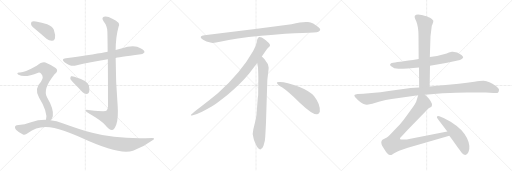
t = 0.00 s
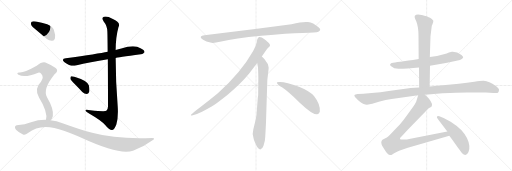
t = 2.63 s
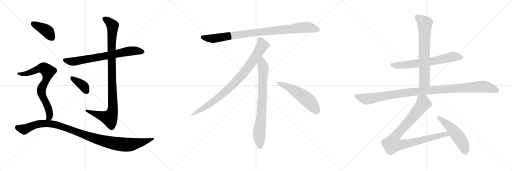
t = 5.26 s
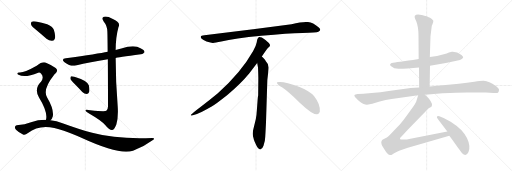
t = 7.88 s
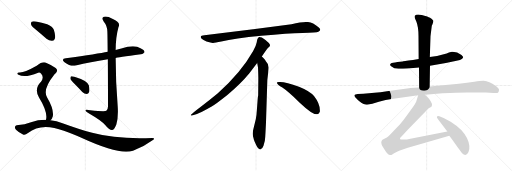
t = 10.51 s
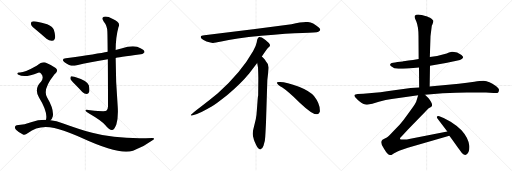
t = 13.14 s

The animated SVG that drew these frames (rendered in a browser with its animation timeline set to each time). Animation: 15 CSS @keyframes rules; one cycle of 13.14 s.

<svg version="1.1" viewBox="0 0 3072 1024" xmlns="http://www.w3.org/2000/svg">
  <g stroke="lightgray" stroke-dasharray="1,1" stroke-width="1" transform="scale(4, 4)">
    <line x1="0" y1="0" x2="256" y2="256"></line>
    <line x1="256" y1="0" x2="0" y2="256"></line>
    <line x1="128" y1="0" x2="128" y2="256"></line>
    <line x1="0" y1="128" x2="256" y2="128"></line>
    <line x1="256" y1="0" x2="512" y2="256"></line>
    <line x1="512" y1="0" x2="256" y2="256"></line>
    <line x1="384" y1="0" x2="384" y2="256"></line>
    <line x1="256" y1="128" x2="512" y2="128"></line>
    <line x1="512" y1="0" x2="768" y2="256"></line>
    <line x1="768" y1="0" x2="512" y2="256"></line>
    <line x1="640" y1="0" x2="640" y2="256"></line>
    <line x1="512" y1="128" x2="768" y2="128"></line>
  </g>
<g transform="scale(1, -1) translate(0, -850)">
   <style type="text/css">
    @keyframes keyframes0 {
      from {
       stroke: black;
       stroke-dashoffset: 730;
       stroke-width: 128;
       }
       70% {
       animation-timing-function: step-end;
       stroke: black;
       stroke-dashoffset: 0;
       stroke-width: 128;
       }
       to {
       stroke: black;
       stroke-width: 1024;
       }
       }
       #make-me-a-hanzi-animation-0 {
         animation: keyframes0 0.844076s both;
         animation-delay: 0.000000s;
         animation-timing-function: linear;
       }
    @keyframes keyframes1 {
      from {
       stroke: black;
       stroke-dashoffset: 1023;
       stroke-width: 128;
       }
       77% {
       animation-timing-function: step-end;
       stroke: black;
       stroke-dashoffset: 0;
       stroke-width: 128;
       }
       to {
       stroke: black;
       stroke-width: 1024;
       }
       }
       #make-me-a-hanzi-animation-1 {
         animation: keyframes1 1.082520s both;
         animation-delay: 0.844076s;
         animation-timing-function: linear;
       }
    @keyframes keyframes2 {
      from {
       stroke: black;
       stroke-dashoffset: 378;
       stroke-width: 128;
       }
       55% {
       animation-timing-function: step-end;
       stroke: black;
       stroke-dashoffset: 0;
       stroke-width: 128;
       }
       to {
       stroke: black;
       stroke-width: 1024;
       }
       }
       #make-me-a-hanzi-animation-2 {
         animation: keyframes2 0.557617s both;
         animation-delay: 1.926596s;
         animation-timing-function: linear;
       }
    @keyframes keyframes3 {
      from {
       stroke: black;
       stroke-dashoffset: 404;
       stroke-width: 128;
       }
       57% {
       animation-timing-function: step-end;
       stroke: black;
       stroke-dashoffset: 0;
       stroke-width: 128;
       }
       to {
       stroke: black;
       stroke-width: 1024;
       }
       }
       #make-me-a-hanzi-animation-3 {
         animation: keyframes3 0.578776s both;
         animation-delay: 2.484213s;
         animation-timing-function: linear;
       }
    @keyframes keyframes4 {
      from {
       stroke: black;
       stroke-dashoffset: 754;
       stroke-width: 128;
       }
       71% {
       animation-timing-function: step-end;
       stroke: black;
       stroke-dashoffset: 0;
       stroke-width: 128;
       }
       to {
       stroke: black;
       stroke-width: 1024;
       }
       }
       #make-me-a-hanzi-animation-4 {
         animation: keyframes4 0.863607s both;
         animation-delay: 3.062989s;
         animation-timing-function: linear;
       }
    @keyframes keyframes5 {
      from {
       stroke: black;
       stroke-dashoffset: 1088;
       stroke-width: 128;
       }
       78% {
       animation-timing-function: step-end;
       stroke: black;
       stroke-dashoffset: 0;
       stroke-width: 128;
       }
       to {
       stroke: black;
       stroke-width: 1024;
       }
       }
       #make-me-a-hanzi-animation-5 {
         animation: keyframes5 1.135417s both;
         animation-delay: 3.926596s;
         animation-timing-function: linear;
       }
    @keyframes keyframes6 {
      from {
       stroke: black;
       stroke-dashoffset: 952;
       stroke-width: 128;
       }
       76% {
       animation-timing-function: step-end;
       stroke: black;
       stroke-dashoffset: 0;
       stroke-width: 128;
       }
       to {
       stroke: black;
       stroke-width: 1024;
       }
       }
       #make-me-a-hanzi-animation-6 {
         animation: keyframes6 1.024740s both;
         animation-delay: 5.062013s;
         animation-timing-function: linear;
       }
    @keyframes keyframes7 {
      from {
       stroke: black;
       stroke-dashoffset: 897;
       stroke-width: 128;
       }
       74% {
       animation-timing-function: step-end;
       stroke: black;
       stroke-dashoffset: 0;
       stroke-width: 128;
       }
       to {
       stroke: black;
       stroke-width: 1024;
       }
       }
       #make-me-a-hanzi-animation-7 {
         animation: keyframes7 0.979980s both;
         animation-delay: 6.086753s;
         animation-timing-function: linear;
       }
    @keyframes keyframes8 {
      from {
       stroke: black;
       stroke-dashoffset: 792;
       stroke-width: 128;
       }
       72% {
       animation-timing-function: step-end;
       stroke: black;
       stroke-dashoffset: 0;
       stroke-width: 128;
       }
       to {
       stroke: black;
       stroke-width: 1024;
       }
       }
       #make-me-a-hanzi-animation-8 {
         animation: keyframes8 0.894531s both;
         animation-delay: 7.066733s;
         animation-timing-function: linear;
       }
    @keyframes keyframes9 {
      from {
       stroke: black;
       stroke-dashoffset: 548;
       stroke-width: 128;
       }
       64% {
       animation-timing-function: step-end;
       stroke: black;
       stroke-dashoffset: 0;
       stroke-width: 128;
       }
       to {
       stroke: black;
       stroke-width: 1024;
       }
       }
       #make-me-a-hanzi-animation-9 {
         animation: keyframes9 0.695964s both;
         animation-delay: 7.961264s;
         animation-timing-function: linear;
       }
    @keyframes keyframes10 {
      from {
       stroke: black;
       stroke-dashoffset: 678;
       stroke-width: 128;
       }
       69% {
       animation-timing-function: step-end;
       stroke: black;
       stroke-dashoffset: 0;
       stroke-width: 128;
       }
       to {
       stroke: black;
       stroke-width: 1024;
       }
       }
       #make-me-a-hanzi-animation-10 {
         animation: keyframes10 0.801758s both;
         animation-delay: 8.657228s;
         animation-timing-function: linear;
       }
    @keyframes keyframes11 {
      from {
       stroke: black;
       stroke-dashoffset: 704;
       stroke-width: 128;
       }
       70% {
       animation-timing-function: step-end;
       stroke: black;
       stroke-dashoffset: 0;
       stroke-width: 128;
       }
       to {
       stroke: black;
       stroke-width: 1024;
       }
       }
       #make-me-a-hanzi-animation-11 {
         animation: keyframes11 0.822917s both;
         animation-delay: 9.458986s;
         animation-timing-function: linear;
       }
    @keyframes keyframes12 {
      from {
       stroke: black;
       stroke-dashoffset: 1112;
       stroke-width: 128;
       }
       78% {
       animation-timing-function: step-end;
       stroke: black;
       stroke-dashoffset: 0;
       stroke-width: 128;
       }
       to {
       stroke: black;
       stroke-width: 1024;
       }
       }
       #make-me-a-hanzi-animation-12 {
         animation: keyframes12 1.154948s both;
         animation-delay: 10.281903s;
         animation-timing-function: linear;
       }
    @keyframes keyframes13 {
      from {
       stroke: black;
       stroke-dashoffset: 950;
       stroke-width: 128;
       }
       76% {
       animation-timing-function: step-end;
       stroke: black;
       stroke-dashoffset: 0;
       stroke-width: 128;
       }
       to {
       stroke: black;
       stroke-width: 1024;
       }
       }
       #make-me-a-hanzi-animation-13 {
         animation: keyframes13 1.023112s both;
         animation-delay: 11.436851s;
         animation-timing-function: linear;
       }
    @keyframes keyframes14 {
      from {
       stroke: black;
       stroke-dashoffset: 524;
       stroke-width: 128;
       }
       63% {
       animation-timing-function: step-end;
       stroke: black;
       stroke-dashoffset: 0;
       stroke-width: 128;
       }
       to {
       stroke: black;
       stroke-width: 1024;
       }
       }
       #make-me-a-hanzi-animation-14 {
         animation: keyframes14 0.676432s both;
         animation-delay: 12.459963s;
         animation-timing-function: linear;
       }
</style>
<path d="M 694.0 503.0 Q 701.0 506.0 845.0 525.0 Q 857.0 524.0 867.0 537.0 Q 868.0 550.0 843.0 561.0 Q 807.0 585.0 728.0 560.0 Q 710.0 557.0 694.0 551.0 L 646.0 540.0 Q 589.0 528.0 395.0 501.0 Q 364.0 497.0 387.0 478.0 Q 423.0 450.0 455.0 458.0 Q 540.0 477.0 647.0 495.0 L 694.0 503.0 Z" fill="lightgray"></path> 
<path d="M 647.0 495.0 Q 648.0 389.0 648.0 211.0 Q 647.0 193.0 638.0 186.0 Q 631.0 180.0 542.0 189.0 Q 509.0 196.0 513.0 187.0 Q 516.0 180.0 537.0 169.0 Q 610.0 127.0 631.0 101.0 Q 656.0 70.0 672.0 71.0 Q 685.0 71.0 698.0 104.0 Q 711.0 147.0 706.0 217.0 Q 694.0 361.0 694.0 503.0 L 694.0 551.0 Q 694.0 627.0 711.0 689.0 Q 727.0 717.0 674.0 739.0 Q 641.0 757.0 623.0 750.0 Q 607.0 744.0 622.0 722.0 Q 643.0 697.0 644.0 663.0 Q 645.0 650.0 646.0 540.0 L 647.0 495.0 Z" fill="lightgray"></path> 
<path d="M 448.0 347.0 Q 470.0 325.0 494.0 299.0 Q 506.0 287.0 520.0 287.0 Q 530.0 287.0 535.0 299.0 Q 539.0 312.0 533.0 339.0 Q 526.0 367.0 446.0 391.0 Q 433.0 395.0 426.0 393.0 Q 422.0 389.0 422.0 378.0 Q 425.0 368.0 448.0 347.0 Z" fill="lightgray"></path> 
<path d="M 223.0 667.0 Q 250.0 645.0 279.0 618.0 Q 295.0 605.0 313.0 606.0 Q 326.0 607.0 330.0 622.0 Q 334.0 640.0 323.0 673.0 Q 316.0 692.0 283.0 706.0 Q 252.0 715.0 215.0 722.0 Q 197.0 725.0 190.0 721.0 Q 184.0 717.0 187.0 702.0 Q 191.0 689.0 223.0 667.0 Z" fill="lightgray"></path> 
<path d="M 303.0 130.0 Q 313.0 139.0 317.0 154.0 Q 324.0 196.0 282.0 267.0 Q 255.0 315.0 324.0 401.0 Q 327.0 405.0 331.0 408.0 Q 353.0 427.0 334.0 443.0 Q 313.0 459.0 279.0 473.0 Q 257.0 486.0 220.0 456.0 Q 141.0 411.0 114.0 416.0 Q 107.0 416.0 104.0 411.0 Q 103.0 407.0 111.0 402.0 Q 151.0 383.0 229.0 415.0 Q 239.0 419.0 247.0 408.0 Q 266.0 387.0 246.0 361.0 Q 203.0 319.0 234.0 266.0 Q 288.0 179.0 276.0 132.0 C 272.0 102.0 285.0 106.0 303.0 130.0 Z" fill="lightgray"></path> 
<path d="M 276.0 132.0 Q 231.0 133.0 186.0 118.0 Q 152.0 105.0 100.0 99.0 Q 93.0 99.0 90.0 90.0 Q 87.0 83.0 96.0 73.0 Q 114.0 55.0 138.0 44.0 Q 150.0 38.0 168.0 53.0 Q 249.0 119.0 383.0 66.0 Q 431.0 50.0 495.0 21.0 Q 717.0 -81.0 798.0 -53.0 Q 861.0 -31.0 913.0 8.0 Q 937.0 23.0 913.0 23.0 Q 702.0 14.0 553.0 54.0 Q 474.0 76.0 375.0 112.0 Q 339.0 127.0 303.0 130.0 L 276.0 132.0 Z" fill="lightgray"></path> 
<path d="M 1749.0 705.5 L 1531.0 676.5 L 1226.0 639.5 Q 1193.0 636.5 1210.0 618.5 Q 1218.0 611.5 1239.0 602.5 Q 1267.0 594.5 1276.0 593.5 Q 1286.0 592.5 1328.0 601.5 Q 1406.0 620.5 1568.0 636.5 Q 1730.0 651.5 1815.0 653.5 Q 1900.0 655.5 1910.0 660.5 Q 1932.0 670.5 1911.0 687.5 Q 1879.0 714.5 1848.0 718.5 Q 1818.0 722.5 1749.0 705.5 Z" fill="lightgray"></path> 
<path d="M 1571.0 511.5 Q 1599.0 554.5 1606.0 561.5 L 1617.0 571.5 Q 1620.0 574.5 1620.0 580.5 Q 1620.0 585.5 1613.0 593.5 Q 1595.0 610.5 1571.0 625.5 Q 1560.0 630.5 1556.0 629.5 L 1551.0 626.5 Q 1549.0 625.5 1547.0 621.5 Q 1545.0 616.5 1544.0 615.5 L 1540.0 595.5 Q 1537.0 576.5 1519.0 545.5 Q 1447.0 417.5 1307.0 291.5 Q 1258.0 250.5 1203.0 209.5 Q 1149.0 168.5 1147.0 163.5 Q 1140.0 153.5 1157.0 159.5 L 1182.0 167.5 Q 1202.0 172.5 1270.0 211.5 Q 1291.0 222.5 1364.0 280.5 Q 1445.0 348.5 1495.0 409.5 L 1543.0 473.5 L 1571.0 511.5 Z" fill="lightgray"></path> 
<path d="M 1596.0 115.5 L 1604.0 371.5 L 1610.0 423.5 Q 1612.0 439.5 1612.0 446.5 Q 1612.0 467.5 1594.0 485.5 Q 1592.0 490.5 1571.0 511.5 C 1550.0 533.5 1538.0 503.5 1543.0 473.5 L 1548.0 445.5 Q 1550.0 404.5 1550.0 383.5 L 1549.0 277.5 Q 1547.0 271.5 1545.0 241.5 L 1541.0 188.5 Q 1539.0 155.5 1535.0 137.5 L 1520.0 75.5 Q 1512.0 47.5 1521.0 22.5 L 1523.0 13.5 Q 1525.0 7.5 1537.0 -19.5 Q 1550.0 -46.5 1562.0 -45.5 Q 1574.0 -44.5 1581.0 -23.5 L 1589.0 6.5 Q 1592.0 29.5 1593.0 57.5 L 1596.0 115.5 Z" fill="lightgray"></path> 
<path d="M 1661.0 354.5 Q 1664.0 343.5 1694.0 325.5 Q 1724.0 306.5 1800.0 233.5 Q 1877.0 160.5 1904.0 165.5 Q 1914.0 166.5 1919.0 180.5 Q 1923.0 224.5 1884.0 274.5 Q 1859.0 304.5 1794.0 330.5 Q 1711.0 361.5 1673.0 358.5 Q 1660.0 358.5 1661.0 354.5 Z" fill="lightgray"></path> 
<path d="M 2580.0 456.5 L 2675.0 472.5 L 2739.0 486.5 Q 2764.0 490.5 2771.0 497.5 Q 2779.0 502.5 2779.0 508.5 Q 2777.0 512.5 2769.0 520.5 Q 2741.0 542.5 2711.0 540.5 Q 2692.0 535.5 2680.0 530.5 Q 2623.0 513.5 2579.0 508.5 L 2512.0 496.5 L 2478.0 490.5 Q 2416.0 483.5 2416.0 482.5 L 2385.0 478.5 Q 2352.0 473.5 2347.0 471.5 Q 2334.0 463.5 2347.0 453.5 Q 2363.0 438.5 2391.0 438.5 Q 2419.0 438.5 2445.0 440.5 L 2514.0 446.5 L 2580.0 456.5 Z" fill="lightgray"></path> 
<path d="M 2578.0 332.5 L 2580.0 456.5 L 2579.0 508.5 L 2583.0 633.5 L 2590.0 690.5 Q 2590.0 698.5 2595.0 705.5 Q 2601.0 722.5 2600.0 726.5 Q 2599.0 730.5 2589.0 738.5 Q 2580.0 745.5 2572.0 747.5 Q 2565.0 751.5 2531.0 760.5 Q 2498.0 768.5 2489.0 756.5 Q 2486.0 749.5 2490.0 740.5 L 2498.0 722.5 Q 2511.0 690.5 2511.0 634.5 L 2512.0 496.5 L 2514.0 446.5 L 2515.0 326.5 C 2515.0 296.5 2578.0 302.5 2578.0 332.5 Z" fill="lightgray"></path> 
<path d="M 2202.0 222.5 L 2234.0 228.5 L 2273.0 240.5 Q 2316.0 251.5 2350.0 256.5 L 2509.0 279.5 L 2550.0 282.5 L 2656.0 291.5 Q 2744.0 296.5 2802.0 296.5 L 2916.0 295.5 Q 2938.0 295.5 2961.0 293.5 Q 2985.0 290.5 2989.0 296.5 Q 2993.0 302.5 2994.0 311.5 Q 2995.0 320.5 2973.0 336.5 Q 2936.0 363.5 2902.0 366.5 Q 2888.0 367.5 2846.0 360.5 Q 2804.0 353.5 2753.0 348.5 L 2578.0 332.5 L 2515.0 326.5 L 2464.0 322.5 L 2365.0 309.5 Q 2276.0 295.5 2214.0 291.5 L 2180.0 288.5 L 2146.0 287.5 Q 2129.0 285.5 2127.0 281.5 Q 2125.0 277.5 2129.0 270.5 Q 2134.0 262.5 2158.0 242.5 Q 2183.0 222.5 2202.0 222.5 Z" fill="lightgray"></path> 
<path d="M 2509.0 279.5 L 2497.0 240.5 Q 2496.0 235.5 2480.0 212.5 L 2441.0 158.5 Q 2420.0 128.5 2399.0 104.5 L 2357.0 60.5 Q 2330.0 31.5 2325.0 28.5 Q 2321.0 24.5 2306.0 18.5 Q 2292.0 11.5 2290.0 6.5 Q 2281.0 -10.5 2305.0 -43.5 Q 2326.0 -79.5 2341.0 -79.5 Q 2348.0 -79.5 2358.0 -72.5 Q 2369.0 -65.5 2399.0 -51.5 L 2447.0 -35.5 L 2696.0 36.5 C 2725.0 44.5 2713.0 67.5 2684.0 61.5 L 2455.0 17.5 Q 2443.0 14.5 2425.0 14.5 Q 2408.0 13.5 2401.0 15.5 Q 2399.0 18.5 2401.0 23.5 L 2402.0 24.5 Q 2403.0 26.5 2409.0 32.5 L 2448.0 74.5 L 2572.0 201.5 L 2586.0 208.5 Q 2590.0 210.5 2591.0 214.5 Q 2596.0 226.5 2584.0 243.5 Q 2573.0 259.5 2570.0 262.5 L 2550.0 282.5 C 2529.0 303.5 2518.0 308.5 2509.0 279.5 Z" fill="lightgray"></path> 
<path d="M 2696.0 36.5 L 2715.0 10.5 Q 2767.0 -63.5 2771.0 -66.5 Q 2797.0 -92.5 2811.0 -61.5 Q 2818.0 -45.5 2816.0 -23.5 Q 2810.0 24.5 2769.0 69.5 Q 2741.0 97.5 2704.0 120.5 Q 2667.0 142.5 2654.0 146.5 L 2636.0 153.5 Q 2626.0 156.5 2622.0 152.5 Q 2618.0 148.5 2628.0 135.5 L 2684.0 61.5 L 2696.0 36.5 Z" fill="lightgray"></path> 
      <clipPath id="make-me-a-hanzi-clip-0">
      <path d="M 694.0 503.0 Q 701.0 506.0 845.0 525.0 Q 857.0 524.0 867.0 537.0 Q 868.0 550.0 843.0 561.0 Q 807.0 585.0 728.0 560.0 Q 710.0 557.0 694.0 551.0 L 646.0 540.0 Q 589.0 528.0 395.0 501.0 Q 364.0 497.0 387.0 478.0 Q 423.0 450.0 455.0 458.0 Q 540.0 477.0 647.0 495.0 L 694.0 503.0 Z" fill="lightgray"></path>
      </clipPath>
      <path clip-path="url(#make-me-a-hanzi-clip-0)" d="M 389.0 490.0 L 445.0 482.0 L 790.0 546.0 L 856.0 539.0 " fill="none" id="make-me-a-hanzi-animation-0" stroke-dasharray="602 1204" stroke-linecap="round"></path>

      <clipPath id="make-me-a-hanzi-clip-1">
      <path d="M 647.0 495.0 Q 648.0 389.0 648.0 211.0 Q 647.0 193.0 638.0 186.0 Q 631.0 180.0 542.0 189.0 Q 509.0 196.0 513.0 187.0 Q 516.0 180.0 537.0 169.0 Q 610.0 127.0 631.0 101.0 Q 656.0 70.0 672.0 71.0 Q 685.0 71.0 698.0 104.0 Q 711.0 147.0 706.0 217.0 Q 694.0 361.0 694.0 503.0 L 694.0 551.0 Q 694.0 627.0 711.0 689.0 Q 727.0 717.0 674.0 739.0 Q 641.0 757.0 623.0 750.0 Q 607.0 744.0 622.0 722.0 Q 643.0 697.0 644.0 663.0 Q 645.0 650.0 646.0 540.0 L 647.0 495.0 Z" fill="lightgray"></path>
      </clipPath>
      <path clip-path="url(#make-me-a-hanzi-clip-1)" d="M 630.0 736.0 L 671.0 705.0 L 676.0 691.0 L 668.0 553.0 L 678.0 207.0 L 674.0 176.0 L 658.0 143.0 L 533.0 181.0 L 530.0 187.0 L 519.0 186.0 " fill="none" id="make-me-a-hanzi-animation-1" stroke-dasharray="895 1790" stroke-linecap="round"></path>

      <clipPath id="make-me-a-hanzi-clip-2">
      <path d="M 448.0 347.0 Q 470.0 325.0 494.0 299.0 Q 506.0 287.0 520.0 287.0 Q 530.0 287.0 535.0 299.0 Q 539.0 312.0 533.0 339.0 Q 526.0 367.0 446.0 391.0 Q 433.0 395.0 426.0 393.0 Q 422.0 389.0 422.0 378.0 Q 425.0 368.0 448.0 347.0 Z" fill="lightgray"></path>
      </clipPath>
      <path clip-path="url(#make-me-a-hanzi-clip-2)" d="M 431.0 384.0 L 493.0 342.0 L 519.0 303.0 " fill="none" id="make-me-a-hanzi-animation-2" stroke-dasharray="250 500" stroke-linecap="round"></path>

      <clipPath id="make-me-a-hanzi-clip-3">
      <path d="M 223.0 667.0 Q 250.0 645.0 279.0 618.0 Q 295.0 605.0 313.0 606.0 Q 326.0 607.0 330.0 622.0 Q 334.0 640.0 323.0 673.0 Q 316.0 692.0 283.0 706.0 Q 252.0 715.0 215.0 722.0 Q 197.0 725.0 190.0 721.0 Q 184.0 717.0 187.0 702.0 Q 191.0 689.0 223.0 667.0 Z" fill="lightgray"></path>
      </clipPath>
      <path clip-path="url(#make-me-a-hanzi-clip-3)" d="M 197.0 713.0 L 283.0 665.0 L 312.0 625.0 " fill="none" id="make-me-a-hanzi-animation-3" stroke-dasharray="276 552" stroke-linecap="round"></path>

      <clipPath id="make-me-a-hanzi-clip-4">
      <path d="M 303.0 130.0 Q 313.0 139.0 317.0 154.0 Q 324.0 196.0 282.0 267.0 Q 255.0 315.0 324.0 401.0 Q 327.0 405.0 331.0 408.0 Q 353.0 427.0 334.0 443.0 Q 313.0 459.0 279.0 473.0 Q 257.0 486.0 220.0 456.0 Q 141.0 411.0 114.0 416.0 Q 107.0 416.0 104.0 411.0 Q 103.0 407.0 111.0 402.0 Q 151.0 383.0 229.0 415.0 Q 239.0 419.0 247.0 408.0 Q 266.0 387.0 246.0 361.0 Q 203.0 319.0 234.0 266.0 Q 288.0 179.0 276.0 132.0 C 272.0 102.0 285.0 106.0 303.0 130.0 Z" fill="lightgray"></path>
      </clipPath>
      <path clip-path="url(#make-me-a-hanzi-clip-4)" d="M 111.0 409.0 L 141.0 406.0 L 167.0 412.0 L 243.0 442.0 L 259.0 442.0 L 284.0 426.0 L 288.0 414.0 L 281.0 385.0 L 248.0 308.0 L 257.0 267.0 L 290.0 204.0 L 298.0 170.0 L 298.0 154.0 L 283.0 136.0 " fill="none" id="make-me-a-hanzi-animation-4" stroke-dasharray="626 1252" stroke-linecap="round"></path>

      <clipPath id="make-me-a-hanzi-clip-5">
      <path d="M 276.0 132.0 Q 231.0 133.0 186.0 118.0 Q 152.0 105.0 100.0 99.0 Q 93.0 99.0 90.0 90.0 Q 87.0 83.0 96.0 73.0 Q 114.0 55.0 138.0 44.0 Q 150.0 38.0 168.0 53.0 Q 249.0 119.0 383.0 66.0 Q 431.0 50.0 495.0 21.0 Q 717.0 -81.0 798.0 -53.0 Q 861.0 -31.0 913.0 8.0 Q 937.0 23.0 913.0 23.0 Q 702.0 14.0 553.0 54.0 Q 474.0 76.0 375.0 112.0 Q 339.0 127.0 303.0 130.0 L 276.0 132.0 Z" fill="lightgray"></path>
      </clipPath>
      <path clip-path="url(#make-me-a-hanzi-clip-5)" d="M 103.0 86.0 L 146.0 75.0 L 227.0 107.0 L 281.0 111.0 L 334.0 104.0 L 559.0 22.0 L 652.0 -3.0 L 735.0 -17.0 L 819.0 -11.0 L 904.0 16.0 " fill="none" id="make-me-a-hanzi-animation-5" stroke-dasharray="960 1920" stroke-linecap="round"></path>

      <clipPath id="make-me-a-hanzi-clip-6">
      <path d="M 1749.0 705.5 L 1531.0 676.5 L 1226.0 639.5 Q 1193.0 636.5 1210.0 618.5 Q 1218.0 611.5 1239.0 602.5 Q 1267.0 594.5 1276.0 593.5 Q 1286.0 592.5 1328.0 601.5 Q 1406.0 620.5 1568.0 636.5 Q 1730.0 651.5 1815.0 653.5 Q 1900.0 655.5 1910.0 660.5 Q 1932.0 670.5 1911.0 687.5 Q 1879.0 714.5 1848.0 718.5 Q 1818.0 722.5 1749.0 705.5 Z" fill="lightgray"></path>
      </clipPath>
      <path clip-path="url(#make-me-a-hanzi-clip-6)" d="M 1218.0 628.5 L 1240.0 621.5 L 1297.0 621.5 L 1526.0 654.5 L 1809.0 685.5 L 1848.0 686.5 L 1908.0 674.5 " fill="none" id="make-me-a-hanzi-animation-6" stroke-dasharray="824 1648" stroke-linecap="round"></path>

      <clipPath id="make-me-a-hanzi-clip-7">
      <path d="M 1571.0 511.5 Q 1599.0 554.5 1606.0 561.5 L 1617.0 571.5 Q 1620.0 574.5 1620.0 580.5 Q 1620.0 585.5 1613.0 593.5 Q 1595.0 610.5 1571.0 625.5 Q 1560.0 630.5 1556.0 629.5 L 1551.0 626.5 Q 1549.0 625.5 1547.0 621.5 Q 1545.0 616.5 1544.0 615.5 L 1540.0 595.5 Q 1537.0 576.5 1519.0 545.5 Q 1447.0 417.5 1307.0 291.5 Q 1258.0 250.5 1203.0 209.5 Q 1149.0 168.5 1147.0 163.5 Q 1140.0 153.5 1157.0 159.5 L 1182.0 167.5 Q 1202.0 172.5 1270.0 211.5 Q 1291.0 222.5 1364.0 280.5 Q 1445.0 348.5 1495.0 409.5 L 1543.0 473.5 L 1571.0 511.5 Z" fill="lightgray"></path>
      </clipPath>
      <path clip-path="url(#make-me-a-hanzi-clip-7)" d="M 1561.0 616.5 L 1574.0 579.5 L 1570.0 570.5 L 1524.0 496.5 L 1444.0 391.5 L 1342.0 290.5 L 1287.0 246.5 L 1152.0 162.5 " fill="none" id="make-me-a-hanzi-animation-7" stroke-dasharray="769 1538" stroke-linecap="round"></path>

      <clipPath id="make-me-a-hanzi-clip-8">
      <path d="M 1596.0 115.5 L 1604.0 371.5 L 1610.0 423.5 Q 1612.0 439.5 1612.0 446.5 Q 1612.0 467.5 1594.0 485.5 Q 1592.0 490.5 1571.0 511.5 C 1550.0 533.5 1538.0 503.5 1543.0 473.5 L 1548.0 445.5 Q 1550.0 404.5 1550.0 383.5 L 1549.0 277.5 Q 1547.0 271.5 1545.0 241.5 L 1541.0 188.5 Q 1539.0 155.5 1535.0 137.5 L 1520.0 75.5 Q 1512.0 47.5 1521.0 22.5 L 1523.0 13.5 Q 1525.0 7.5 1537.0 -19.5 Q 1550.0 -46.5 1562.0 -45.5 Q 1574.0 -44.5 1581.0 -23.5 L 1589.0 6.5 Q 1592.0 29.5 1593.0 57.5 L 1596.0 115.5 Z" fill="lightgray"></path>
      </clipPath>
      <path clip-path="url(#make-me-a-hanzi-clip-8)" d="M 1572.0 500.5 L 1573.0 466.5 L 1580.0 448.5 L 1576.0 289.5 L 1568.0 154.5 L 1554.0 45.5 L 1562.0 -32.5 " fill="none" id="make-me-a-hanzi-animation-8" stroke-dasharray="664 1328" stroke-linecap="round"></path>

      <clipPath id="make-me-a-hanzi-clip-9">
      <path d="M 1661.0 354.5 Q 1664.0 343.5 1694.0 325.5 Q 1724.0 306.5 1800.0 233.5 Q 1877.0 160.5 1904.0 165.5 Q 1914.0 166.5 1919.0 180.5 Q 1923.0 224.5 1884.0 274.5 Q 1859.0 304.5 1794.0 330.5 Q 1711.0 361.5 1673.0 358.5 Q 1660.0 358.5 1661.0 354.5 Z" fill="lightgray"></path>
      </clipPath>
      <path clip-path="url(#make-me-a-hanzi-clip-9)" d="M 1668.0 353.5 L 1711.0 337.5 L 1816.0 275.5 L 1864.0 232.5 L 1900.0 184.5 " fill="none" id="make-me-a-hanzi-animation-9" stroke-dasharray="420 840" stroke-linecap="round"></path>

      <clipPath id="make-me-a-hanzi-clip-10">
      <path d="M 2580.0 456.5 L 2675.0 472.5 L 2739.0 486.5 Q 2764.0 490.5 2771.0 497.5 Q 2779.0 502.5 2779.0 508.5 Q 2777.0 512.5 2769.0 520.5 Q 2741.0 542.5 2711.0 540.5 Q 2692.0 535.5 2680.0 530.5 Q 2623.0 513.5 2579.0 508.5 L 2512.0 496.5 L 2478.0 490.5 Q 2416.0 483.5 2416.0 482.5 L 2385.0 478.5 Q 2352.0 473.5 2347.0 471.5 Q 2334.0 463.5 2347.0 453.5 Q 2363.0 438.5 2391.0 438.5 Q 2419.0 438.5 2445.0 440.5 L 2514.0 446.5 L 2580.0 456.5 Z" fill="lightgray"></path>
      </clipPath>
      <path clip-path="url(#make-me-a-hanzi-clip-10)" d="M 2350.0 462.5 L 2384.0 457.5 L 2478.0 466.5 L 2637.0 491.5 L 2717.0 511.5 L 2767.0 508.5 " fill="none" id="make-me-a-hanzi-animation-10" stroke-dasharray="550 1100" stroke-linecap="round"></path>

      <clipPath id="make-me-a-hanzi-clip-11">
      <path d="M 2578.0 332.5 L 2580.0 456.5 L 2579.0 508.5 L 2583.0 633.5 L 2590.0 690.5 Q 2590.0 698.5 2595.0 705.5 Q 2601.0 722.5 2600.0 726.5 Q 2599.0 730.5 2589.0 738.5 Q 2580.0 745.5 2572.0 747.5 Q 2565.0 751.5 2531.0 760.5 Q 2498.0 768.5 2489.0 756.5 Q 2486.0 749.5 2490.0 740.5 L 2498.0 722.5 Q 2511.0 690.5 2511.0 634.5 L 2512.0 496.5 L 2514.0 446.5 L 2515.0 326.5 C 2515.0 296.5 2578.0 302.5 2578.0 332.5 Z" fill="lightgray"></path>
      </clipPath>
      <path clip-path="url(#make-me-a-hanzi-clip-11)" d="M 2499.0 750.5 L 2549.0 708.5 L 2547.0 371.5 L 2546.0 361.5 L 2522.0 334.5 " fill="none" id="make-me-a-hanzi-animation-11" stroke-dasharray="576 1152" stroke-linecap="round"></path>

      <clipPath id="make-me-a-hanzi-clip-12">
      <path d="M 2202.0 222.5 L 2234.0 228.5 L 2273.0 240.5 Q 2316.0 251.5 2350.0 256.5 L 2509.0 279.5 L 2550.0 282.5 L 2656.0 291.5 Q 2744.0 296.5 2802.0 296.5 L 2916.0 295.5 Q 2938.0 295.5 2961.0 293.5 Q 2985.0 290.5 2989.0 296.5 Q 2993.0 302.5 2994.0 311.5 Q 2995.0 320.5 2973.0 336.5 Q 2936.0 363.5 2902.0 366.5 Q 2888.0 367.5 2846.0 360.5 Q 2804.0 353.5 2753.0 348.5 L 2578.0 332.5 L 2515.0 326.5 L 2464.0 322.5 L 2365.0 309.5 Q 2276.0 295.5 2214.0 291.5 L 2180.0 288.5 L 2146.0 287.5 Q 2129.0 285.5 2127.0 281.5 Q 2125.0 277.5 2129.0 270.5 Q 2134.0 262.5 2158.0 242.5 Q 2183.0 222.5 2202.0 222.5 Z" fill="lightgray"></path>
      </clipPath>
      <path clip-path="url(#make-me-a-hanzi-clip-12)" d="M 2134.0 277.5 L 2198.0 256.5 L 2510.0 303.5 L 2890.0 331.5 L 2937.0 324.5 L 2979.0 308.5 " fill="none" id="make-me-a-hanzi-animation-12" stroke-dasharray="984 1968" stroke-linecap="round"></path>

      <clipPath id="make-me-a-hanzi-clip-13">
      <path d="M 2509.0 279.5 L 2497.0 240.5 Q 2496.0 235.5 2480.0 212.5 L 2441.0 158.5 Q 2420.0 128.5 2399.0 104.5 L 2357.0 60.5 Q 2330.0 31.5 2325.0 28.5 Q 2321.0 24.5 2306.0 18.5 Q 2292.0 11.5 2290.0 6.5 Q 2281.0 -10.5 2305.0 -43.5 Q 2326.0 -79.5 2341.0 -79.5 Q 2348.0 -79.5 2358.0 -72.5 Q 2369.0 -65.5 2399.0 -51.5 L 2447.0 -35.5 L 2696.0 36.5 C 2725.0 44.5 2713.0 67.5 2684.0 61.5 L 2455.0 17.5 Q 2443.0 14.5 2425.0 14.5 Q 2408.0 13.5 2401.0 15.5 Q 2399.0 18.5 2401.0 23.5 L 2402.0 24.5 Q 2403.0 26.5 2409.0 32.5 L 2448.0 74.5 L 2572.0 201.5 L 2586.0 208.5 Q 2590.0 210.5 2591.0 214.5 Q 2596.0 226.5 2584.0 243.5 Q 2573.0 259.5 2570.0 262.5 L 2550.0 282.5 C 2529.0 303.5 2518.0 308.5 2509.0 279.5 Z" fill="lightgray"></path>
      </clipPath>
      <path clip-path="url(#make-me-a-hanzi-clip-13)" d="M 2517.0 270.5 L 2536.0 245.5 L 2540.0 230.5 L 2443.0 110.5 L 2371.0 32.5 L 2357.0 -13.5 L 2420.0 -14.5 L 2664.0 43.5 L 2676.0 45.5 L 2687.0 39.5 " fill="none" id="make-me-a-hanzi-animation-13" stroke-dasharray="822 1644" stroke-linecap="round"></path>

      <clipPath id="make-me-a-hanzi-clip-14">
      <path d="M 2696.0 36.5 L 2715.0 10.5 Q 2767.0 -63.5 2771.0 -66.5 Q 2797.0 -92.5 2811.0 -61.5 Q 2818.0 -45.5 2816.0 -23.5 Q 2810.0 24.5 2769.0 69.5 Q 2741.0 97.5 2704.0 120.5 Q 2667.0 142.5 2654.0 146.5 L 2636.0 153.5 Q 2626.0 156.5 2622.0 152.5 Q 2618.0 148.5 2628.0 135.5 L 2684.0 61.5 L 2696.0 36.5 Z" fill="lightgray"></path>
      </clipPath>
      <path clip-path="url(#make-me-a-hanzi-clip-14)" d="M 2629.0 148.5 L 2705.0 84.5 L 2745.0 37.5 L 2777.0 -13.5 L 2791.0 -58.5 " fill="none" id="make-me-a-hanzi-animation-14" stroke-dasharray="396 792" stroke-linecap="round"></path>

</g>
</svg>
